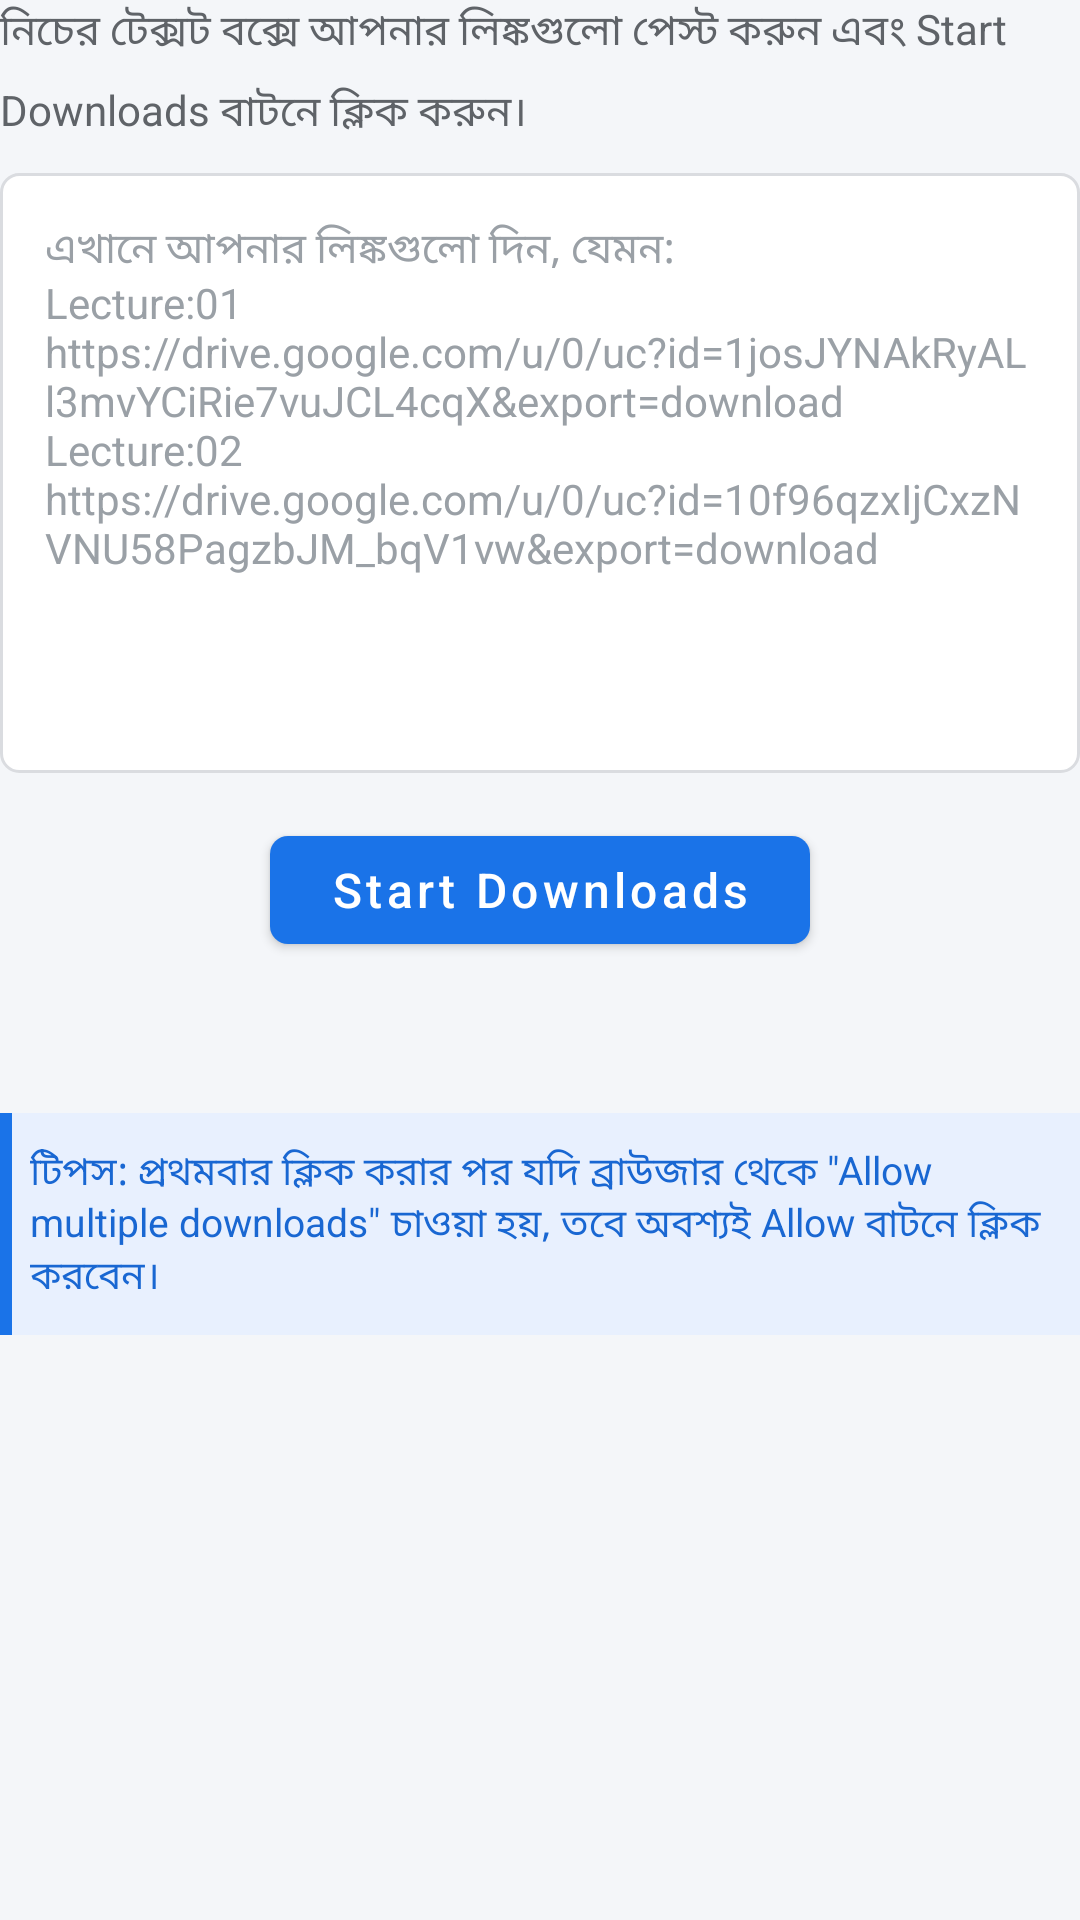

Layout XML and referenced resources for this Android screen:
<!-- AndroidManifest.xml: application theme Theme.DriveToolSuite -->
<!-- res/layout/fragment_bulk_downloader.xml -->
<?xml version="1.0" encoding="utf-8"?>
<ScrollView xmlns:android="http://schemas.android.com/apk/res/android"
    xmlns:app="http://schemas.android.com/apk/res-auto"
    android:layout_width="match_parent"
    android:layout_height="match_parent"
    android:fillViewport="true"
    android:scrollbars="none">

    <LinearLayout
        android:layout_width="match_parent"
        android:layout_height="wrap_content"
        android:orientation="vertical"
        android:paddingBottom="@dimen/space_large">

        
        <TextView
            android:id="@+id/downloaderDescription"
            android:layout_width="match_parent"
            android:layout_height="wrap_content"
            android:lineSpacingMultiplier="1.4"
            android:text="@string/downloader_description"
            android:textColor="@color/text_secondary"
            android:textSize="@dimen/text_body" />

        
        <EditText
            android:id="@+id/linksInput"
            android:layout_width="match_parent"
            android:layout_height="wrap_content"
            android:layout_marginTop="@dimen/space_medium"
            android:background="@drawable/bg_input_selector"
            android:gravity="top|start"
            android:hint="@string/downloader_input_hint"
            android:importantForAutofill="no"
            android:inputType="textMultiLine"
            android:minHeight="@dimen/input_height"
            android:padding="@dimen/space_large"
            android:textColor="@color/text_input"
            android:textColorHint="@color/hint"
            android:textSize="@dimen/text_body" />

        
        <LinearLayout
            android:layout_width="match_parent"
            android:layout_height="wrap_content"
            android:layout_marginTop="@dimen/space_large"
            android:gravity="center"
            android:orientation="horizontal">

            
            <com.google.android.material.button.MaterialButton
                android:id="@+id/downloadBtn"
                style="@style/Widget.MaterialComponents.Button"
                android:layout_width="wrap_content"
                android:layout_height="wrap_content"
                android:minWidth="@dimen/button_min_width"
                android:paddingStart="@dimen/space_xlarge"
                android:paddingEnd="@dimen/space_xlarge"
                android:text="@string/action_start_downloads"
                android:textAllCaps="false"
                android:textColor="@color/white"
                android:textSize="@dimen/text_button"
                app:backgroundTint="@color/color_action_button"
                app:cornerRadius="@dimen/button_corner_radius" />
        </LinearLayout>

        
        <TextView
            android:id="@+id/status"
            android:layout_width="match_parent"
            android:layout_height="wrap_content"
            android:layout_marginTop="@dimen/space_large"
            android:gravity="center"
            android:textColor="@color/text_primary"
            android:textSize="@dimen/text_status"
            android:textStyle="bold" />

        
        <LinearLayout
            android:layout_width="match_parent"
            android:layout_height="wrap_content"
            android:layout_marginTop="@dimen/space_large"
            android:background="@drawable/bg_note"
            android:orientation="vertical"
            android:padding="@dimen/space_medium">

            <TextView
                android:id="@+id/noteText"
                android:layout_width="match_parent"
                android:layout_height="wrap_content"
                android:text="@string/note"
                android:textColor="@color/note_text"
                android:textSize="@dimen/text_note" />
        </LinearLayout>

    </LinearLayout>
</ScrollView>
<!-- resources referenced by this layout -->
<resources>
  <color name="hint">#9AA0A6</color>
  <color name="note_text">#1967D2</color>
  <color name="text_input">#202124</color>
  <color name="text_primary">#333333</color>
  <color name="text_secondary">#5F6368</color>
  <color name="white">#FFFFFF</color>
  <dimen name="button_corner_radius">6dp</dimen>
  <dimen name="button_min_width">180dp</dimen>
  <dimen name="input_height">200dp</dimen>
  <dimen name="space_large">15dp</dimen>
  <dimen name="space_medium">10dp</dimen>
  <dimen name="space_xlarge">20dp</dimen>
  <dimen name="text_body">14sp</dimen>
  <dimen name="text_button">16sp</dimen>
  <dimen name="text_note">13sp</dimen>
  <dimen name="text_status">15sp</dimen>
  <!-- drawable bg_input_selector (drawable) -->
  <?xml version="1.0" encoding="utf-8"?>
  <selector xmlns:android="http://schemas.android.com/apk/res/android">
      <item android:state_focused="true">
          <shape android:shape="rectangle">
              <solid android:color="@color/white" />
              <stroke
                  android:width="@dimen/input_border_focused"
                  android:color="@color/google_blue" />
              <corners android:radius="@dimen/input_corner_radius" />
          </shape>
      </item>
      <item>
          <shape android:shape="rectangle">
              <solid android:color="@color/white" />
              <stroke
                  android:width="@dimen/input_border"
                  android:color="@color/border" />
              <corners android:radius="@dimen/input_corner_radius" />
          </shape>
      </item>
  </selector>
  <!-- drawable bg_note (drawable) -->
  <?xml version="1.0" encoding="utf-8"?>
  <layer-list xmlns:android="http://schemas.android.com/apk/res/android">
      <item>
          <shape android:shape="rectangle">
              <solid android:color="@color/google_blue" />
          </shape>
      </item>
      <item android:left="@dimen/note_border">
          <shape android:shape="rectangle">
              <solid android:color="@color/note_bg" />
          </shape>
      </item>
  </layer-list>
  <string name="action_start_downloads">Start Downloads</string>
  <string name="downloader_description">নিচের টেক্সট বক্সে আপনার লিঙ্কগুলো পেস্ট করুন এবং Start Downloads বাটনে ক্লিক করুন।</string>
  <string name="downloader_input_hint">এখানে আপনার লিঙ্কগুলো দিন, যেমন:\nLecture:01 https://drive.google.com/u/0/uc?id=1josJYNAkRyALl3mvYCiRie7vuJCL4cqX&amp;export=download\nLecture:02 https://drive.google.com/u/0/uc?id=10f96qzxIjCxzNVNU58PagzbJM_bqV1vw&amp;export=download</string>
  <string name="note">টিপস: প্রথমবার ক্লিক করার পর যদি ব্রাউজার থেকে \"Allow multiple downloads\" চাওয়া হয়, তবে অবশ্যই Allow বাটনে ক্লিক করবেন।</string>
  <style name="Theme.DriveToolSuite" parent="Theme.DriveToolSuite.Base" />
  <dimen name="input_border_focused">2dp</dimen>
  <color name="google_blue">#1A73E8</color>
  <dimen name="input_corner_radius">6dp</dimen>
  <dimen name="input_border">1dp</dimen>
  <color name="border">#DADCE0</color>
  <dimen name="note_border">4dp</dimen>
  <color name="note_bg">#E8F0FE</color>
  <style name="Theme.DriveToolSuite.Base" parent="Theme.MaterialComponents.Light.NoActionBar">
          <item name="colorPrimary">@color/google_blue</item>
          <item name="colorPrimaryVariant">@color/google_blue_dark</item>
          <item name="colorOnPrimary">@color/white</item>
          <item name="colorSecondary">@color/green</item>
          <item name="colorOnSecondary">@color/white</item>
  
          <item name="android:windowBackground">@color/bg_page</item>
          <item name="android:statusBarColor">@color/bg_page</item>
          <item name="android:navigationBarColor">@color/bg_page</item>
          
          <item name="android:windowLightStatusBar">true</item>
      </style>
  <color name="google_blue_dark">#1557B0</color>
  <color name="green">#34A853</color>
  <color name="bg_page">#F4F6F9</color>
</resources>
